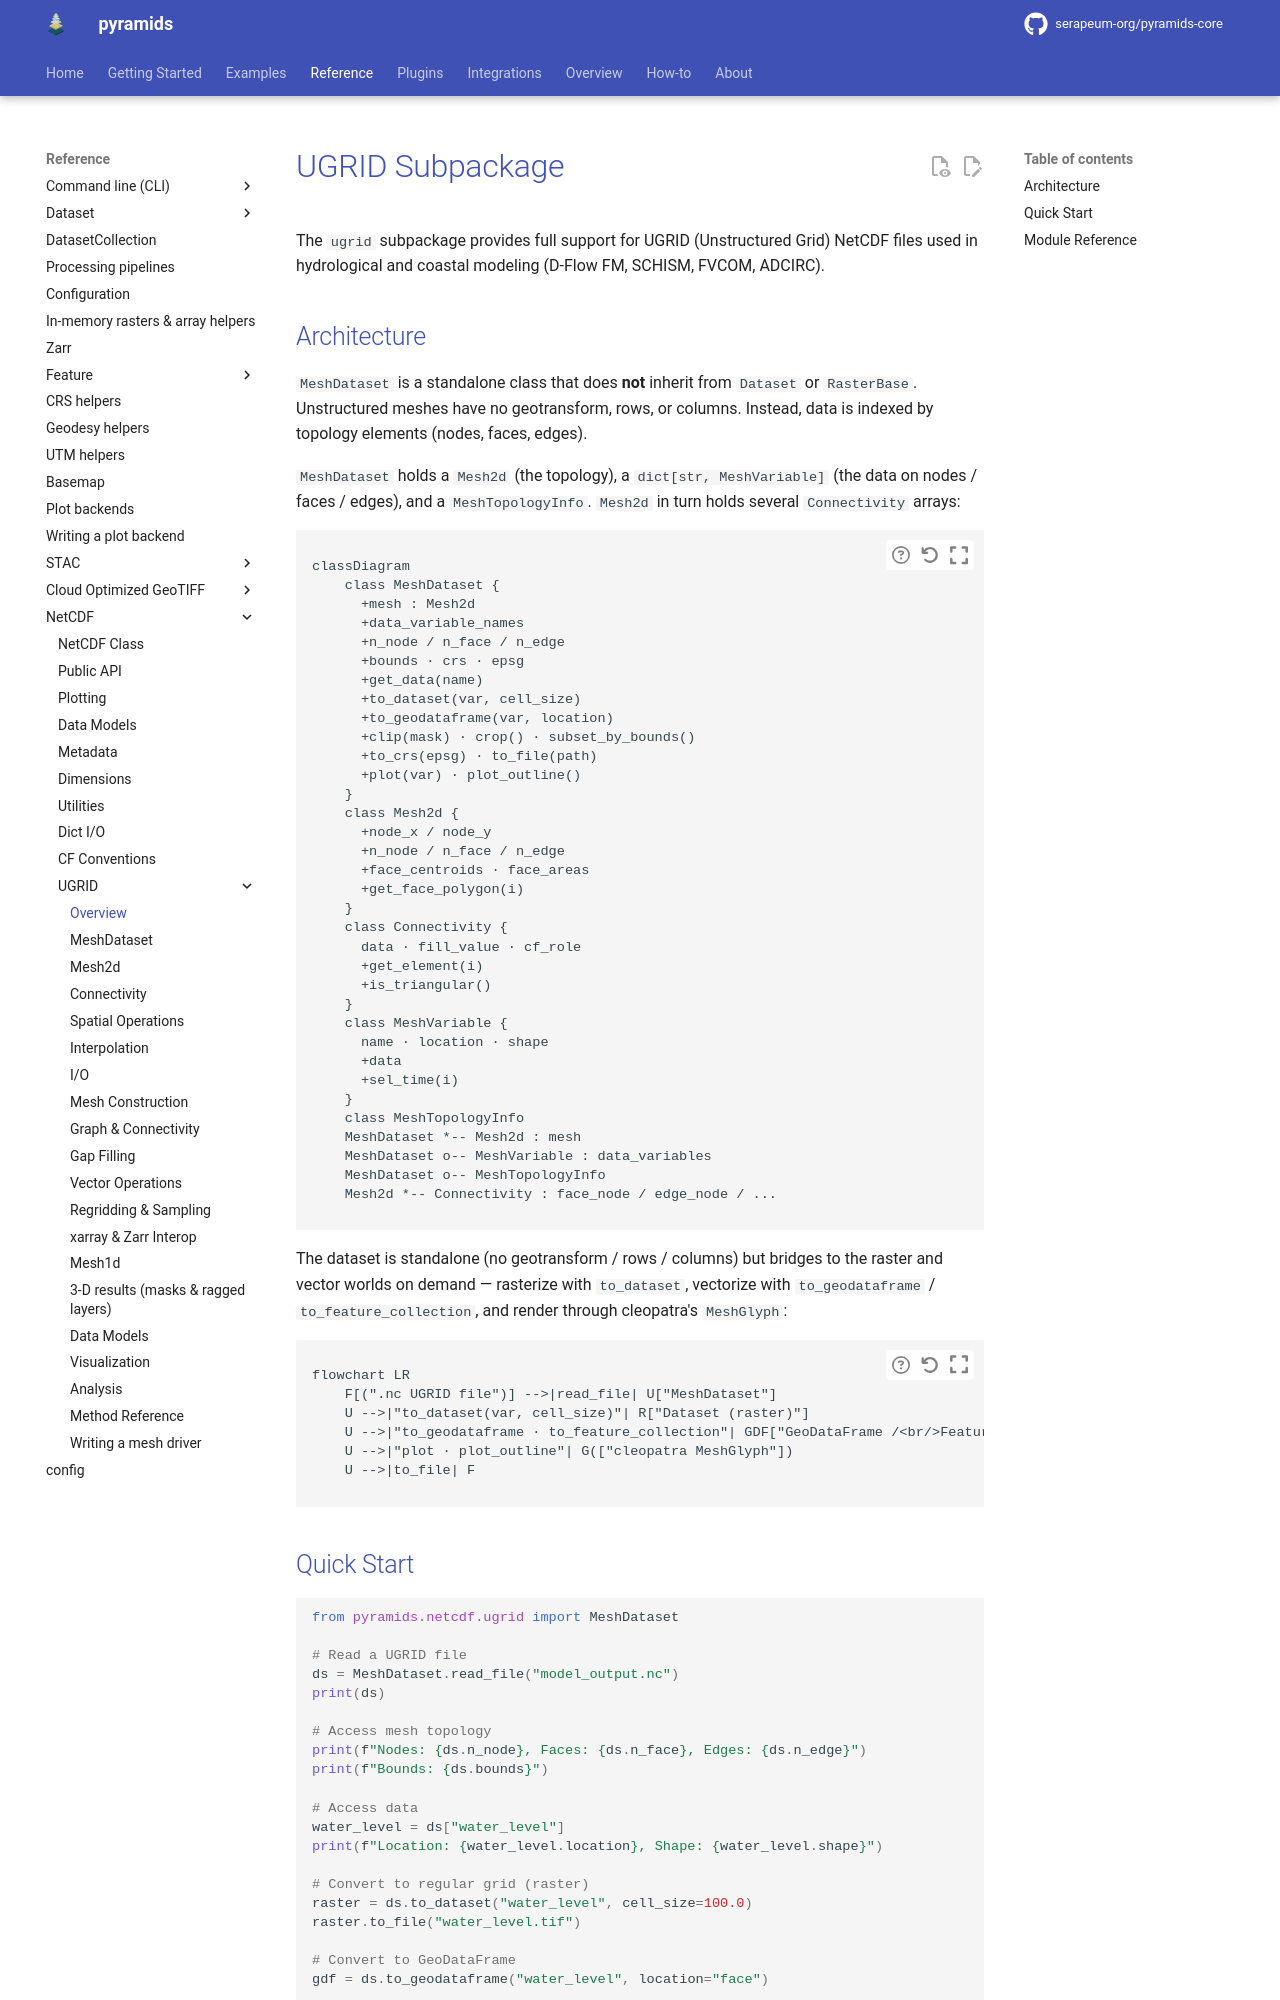

repository: serapeum-org/pyramids-core · page: 0.80.0/reference/netcdf/ugrid/index.html · generator: mkdocs

# UGRID Subpackage

The `ugrid` subpackage provides full support for UGRID (Unstructured
Grid) NetCDF files used in hydrological and coastal modeling (D-Flow FM,
SCHISM, FVCOM, ADCIRC).

## Architecture

`MeshDataset` is a standalone class that does **not** inherit from
`Dataset` or `RasterBase`. Unstructured meshes have no
geotransform, rows, or columns. Instead, data is indexed by topology
elements (nodes, faces, edges).

`MeshDataset` holds a `Mesh2d` (the topology), a `dict[str, MeshVariable]` (the data on nodes / faces
/ edges), and a `MeshTopologyInfo`. `Mesh2d` in turn holds several `Connectivity` arrays:

```mermaid
classDiagram
    class MeshDataset {
      +mesh : Mesh2d
      +variable_names
      +n_node / n_face / n_edge
      +bounds · crs · epsg
      +get_data(name)
      +to_dataset(var, cell_size)
      +to_geodataframe(var, location)
      +clip(mask) · crop() · subset_by_bounds()
      +to_crs(epsg) · to_file(path)
      +plot(var) · plot_outline()
    }
    class Mesh2d {
      +node_x / node_y
      +n_node / n_face / n_edge
      +face_centroids · face_areas
      +get_face_polygon(i)
    }
    class Connectivity {
      data · fill_value · cf_role
      +get_element(i)
      +is_triangular()
    }
    class MeshVariable {
      name · location · shape
      +data
      +sel_time(i)
    }
    class MeshTopologyInfo
    MeshDataset *-- Mesh2d : mesh
    MeshDataset o-- MeshVariable : data_variables
    MeshDataset o-- MeshTopologyInfo
    Mesh2d *-- Connectivity : face_node / edge_node / ...
```

The dataset is standalone (no geotransform / rows / columns) but bridges to the raster and vector
worlds on demand — rasterize with `to_dataset`, vectorize with `to_geodataframe` /
`to_feature_collection`, and render through cleopatra's `MeshGlyph`:

```mermaid
flowchart LR
    F[(".nc UGRID file")] -->|read_file| U["MeshDataset"]
    U -->|"to_dataset(var, cell_size)"| R["Dataset (raster)"]
    U -->|"to_geodataframe · to_feature_collection"| GDF["GeoDataFrame /<br/>FeatureCollection"]
    U -->|"plot · plot_outline"| G(["cleopatra MeshGlyph"])
    U -->|to_file| F
```
